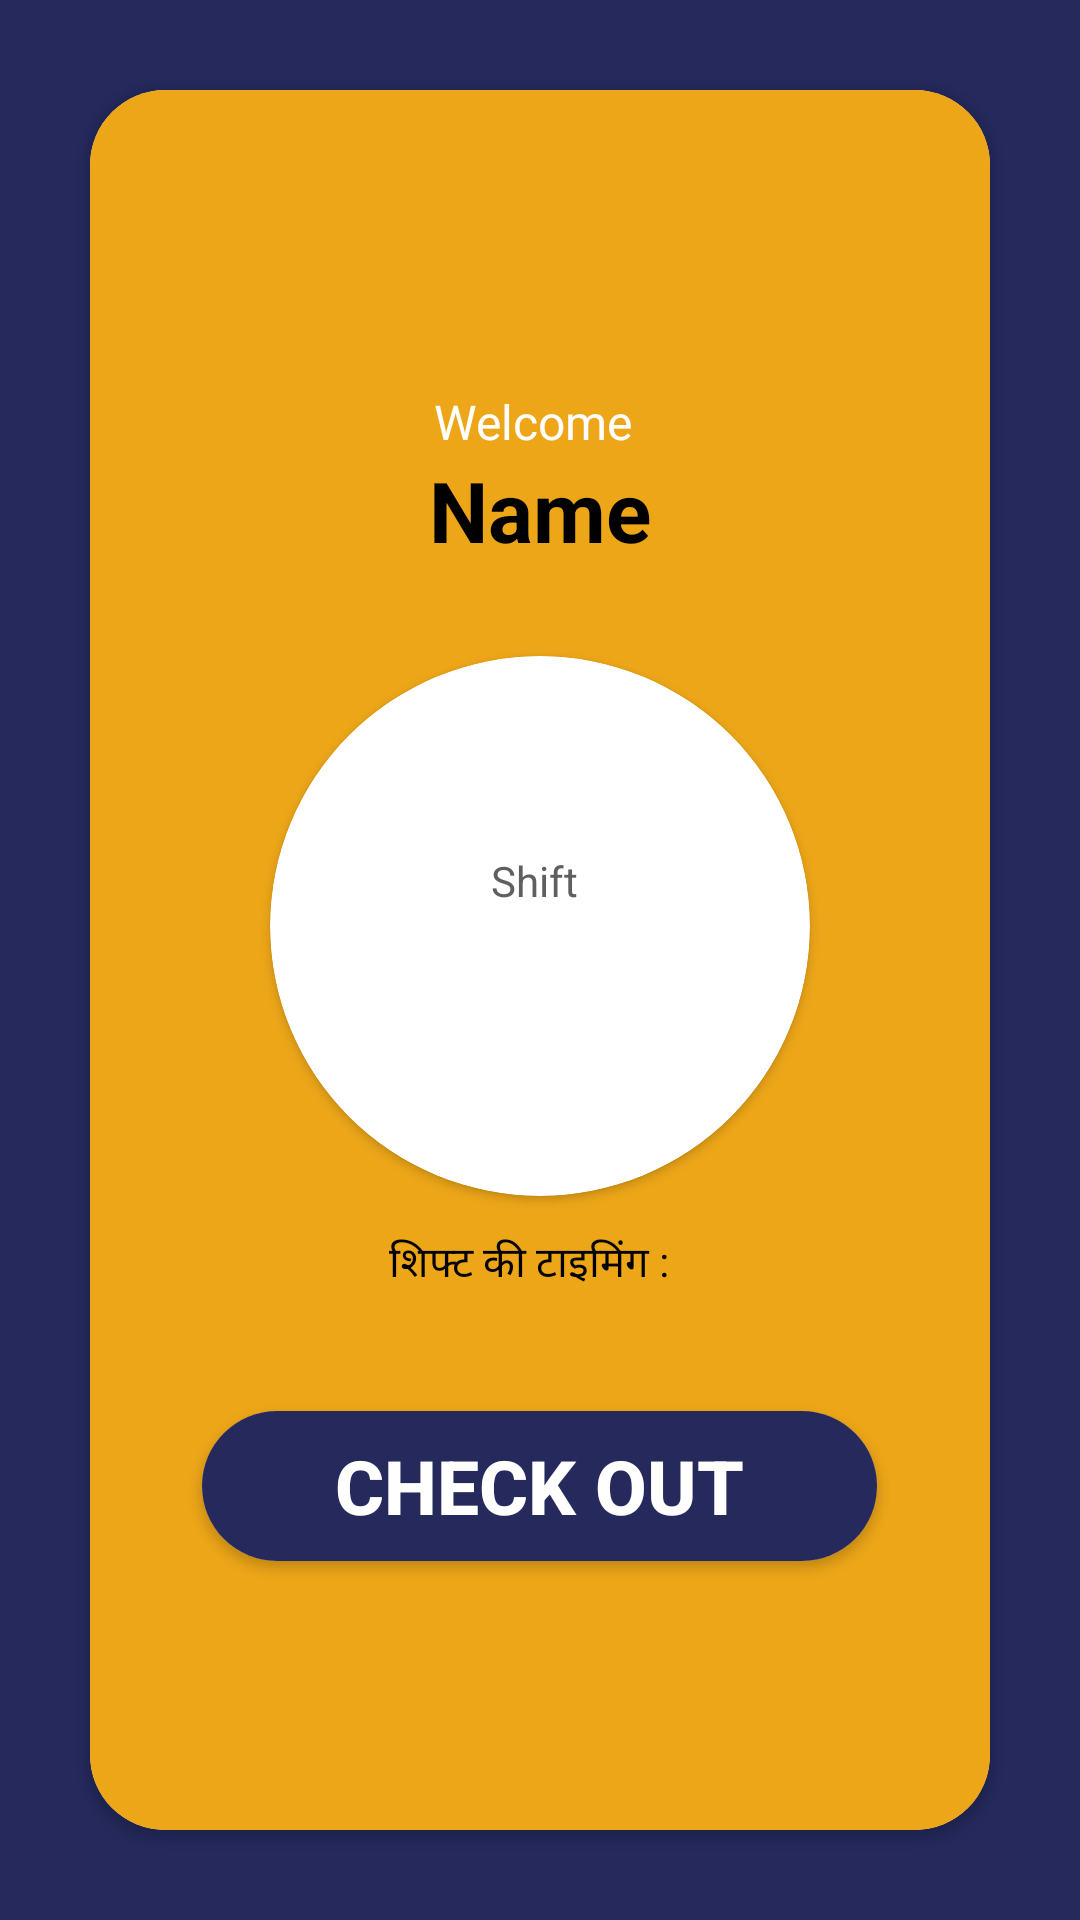

Reconstruct the res/layout file that produces this screen, plus the resources it refers to.
<!-- AndroidManifest.xml: application theme AppTheme -->
<!-- res/layout/fragment_attendance.xml -->
<LinearLayout
    android:gravity="center_horizontal"
    android:orientation="vertical"
    xmlns:android="http://schemas.android.com/apk/res/android"
    xmlns:tools="http://schemas.android.com/tools"
    android:layout_width="match_parent"
    android:layout_height="match_parent"
    android:background="@color/colorPrimaryDark"
    xmlns:app="http://schemas.android.com/apk/res-auto">

    <android.support.v7.widget.CardView
        android:layout_margin="30dp"
        app:cardCornerRadius="25dp"
        android:layout_width="match_parent"
        android:layout_height="match_parent">
        <LinearLayout
            android:orientation="vertical"
            android:layout_width="match_parent"
            android:layout_height="match_parent">
            <ScrollView
                android:fillViewport="true"
                android:layout_width="match_parent"
                android:layout_height="match_parent">
        <LinearLayout
            android:background="@color/colorPrimary"
            android:gravity="center"
            android:orientation="vertical"
            android:layout_width="match_parent"
            android:layout_height="match_parent">

            <TextView
                android:id="@+id/tv_welcome"
                android:layout_width="wrap_content"
                android:layout_height="wrap_content"
                android:layout_centerHorizontal="true"
                android:text="Welcome "
                android:textSize="16sp"
                android:textColor="@color/white"
                android:layout_marginTop="10dp"/>

            <TextView
                android:id="@+id/tv_user_name"
                android:layout_width="wrap_content"
                android:layout_height="wrap_content"
                android:layout_centerHorizontal="true"
                android:layout_below="@id/tv_welcome"
                android:text="Name"
                android:textSize="28dp"
                android:textColor="#000"
                android:textStyle="bold" />
            <RelativeLayout
                android:layout_width="match_parent"
                android:layout_height="wrap_content">
            <TextView
                android:id="@+id/tv_pass_code"
                android:layout_width="wrap_content"
                android:layout_height="wrap_content"
                android:layout_centerHorizontal="true"
                android:layout_centerVertical="true"
                android:text="@string/pass_code_not_gen"
                android:textSize="18sp"
                android:textStyle="bold"
                android:textColor="@color/white"
                android:layout_marginTop="15dp"
                android:visibility="gone"
                />
                <ImageView
                    android:id="@+id/iv_copy"
                    android:layout_width="wrap_content"
                    android:layout_height="wrap_content"
                    android:src="@drawable/ic_content_copy"
                    android:layout_toRightOf="@id/tv_pass_code"
                    android:layout_centerVertical="true"
                    android:layout_marginLeft="10dp"
                    android:visibility="gone"/>
            </RelativeLayout>


            <android.support.v7.widget.CardView
                android:layout_centerInParent="true"
                android:id="@+id/cvTime"
                android:layout_width="180dp"
                android:layout_height="180dp"
                app:cardCornerRadius="90dp"
                android:layout_marginTop="30dp"
                >
                <LinearLayout
                    android:gravity="center"
                    android:orientation="vertical"
                    android:layout_width="match_parent"
                    android:layout_height="match_parent">
                    <TextView
                        android:id="@+id/tv_user_msg"
                        android:layout_width="wrap_content"
                        android:layout_height="wrap_content"
                        android:layout_centerInParent="true"
                        android:layout_marginTop="10dp"
                        android:text="Shift "
                        android:textColor="#605f5f"
                        />

                    <TextView
                        android:id="@+id/tvWorkingHour"
                        android:layout_width="wrap_content"
                        android:layout_height="wrap_content"
                        android:text=""
                        android:textSize="30sp"
                        android:textColor="@color/black_dark"
                        android:textStyle="bold" />
                    <TextView

                        android:layout_width="wrap_content"
                        android:layout_height="wrap_content"
                        android:text="hrs    mins    sec"
                        android:textSize="14sp"
                        android:textColor="#605f5f"
                        android:textStyle="bold"
                        android:visibility="gone"/>
                </LinearLayout>
            </android.support.v7.widget.CardView>
            <LinearLayout
                android:orientation="horizontal"
                android:layout_marginTop="30dp"
                android:layout_width="wrap_content"
                android:layout_height="wrap_content"
                android:visibility="gone">
                <TextView
                    android:id="@+id/tv_checkIn_desc"
                    android:textSize="20sp"
                    android:textColor="@color/black_dark"
                    android:layout_width="wrap_content"
                    android:layout_height="wrap_content"
                    android:text="You clocked in at "/>
                <TextView
                    android:id="@+id/tv_checkedInTime"
                    android:textSize="20sp"
                    android:textColor="#fd0202"
                    android:layout_width="wrap_content"
                    android:layout_height="wrap_content"
                    android:text=""
                    android:textStyle="bold"
                    />
            </LinearLayout>
            <LinearLayout
                android:orientation="horizontal"
                android:layout_margin="10dp"
                android:layout_width="wrap_content"
                android:layout_height="wrap_content">
                <TextView
                    android:textSize="14sp"
                    android:textColor="@color/black_dark"
                    android:layout_width="wrap_content"
                    android:layout_height="wrap_content"
                    android:text="शिफ्ट की टाइमिंग :  "/>
                <TextView
                    android:id="@+id/tv_shiftTime"
                    android:textSize="16sp"
                    android:textColor="@color/white"
                    android:layout_width="wrap_content"
                    android:layout_height="wrap_content"
                    android:text=""
                    />
               
            </LinearLayout>
            <android.support.v7.widget.CardView
                android:layout_centerInParent="true"
                android:id="@+id/rlLogin"
                android:layout_width="225dp"
                android:layout_height="50dp"
                app:cardCornerRadius="25dp"
                android:layout_marginTop="30dp"
                >
                <LinearLayout
                    android:layout_width="match_parent"
                    android:layout_height="match_parent">

                    <Button
                        android:paddingStart="10dp"
                        android:paddingEnd="10dp"
                        android:drawableStart="@drawable/ic_check_out"
                        android:background="@color/colorPrimaryDark"
                        android:id="@+id/btn_check_in_out"
                        android:layout_width="match_parent"
                        android:layout_height="match_parent"
                        android:text="Check Out"
                        android:padding="3dp"
                        android:textSize="25dp"
                        android:textColor="@color/white"
                        android:textStyle="bold" />
                </LinearLayout>
            </android.support.v7.widget.CardView>
        </LinearLayout>
            </ScrollView>
        </LinearLayout>
    </android.support.v7.widget.CardView>

</LinearLayout>
<!-- resources referenced by this layout -->
<resources>
  <color name="black_dark">#000</color>
  <color name="colorPrimary">#eda618</color>
  <color name="colorPrimaryDark">#25295c</color>
  <color name="white">#FFF</color>
  <string name="pass_code_not_gen">Pass code not generated yet !</string>
  <style name="AppTheme" parent="Theme.AppCompat.Light.NoActionBar">
          
          <item name="colorPrimary">@color/colorPrimary</item>
          <item name="colorPrimaryDark">@color/colorPrimaryDark</item>
          <item name="colorAccent">@color/colorAccent</item>
      </style>
  <color name="colorAccent">#eda618</color>
</resources>
